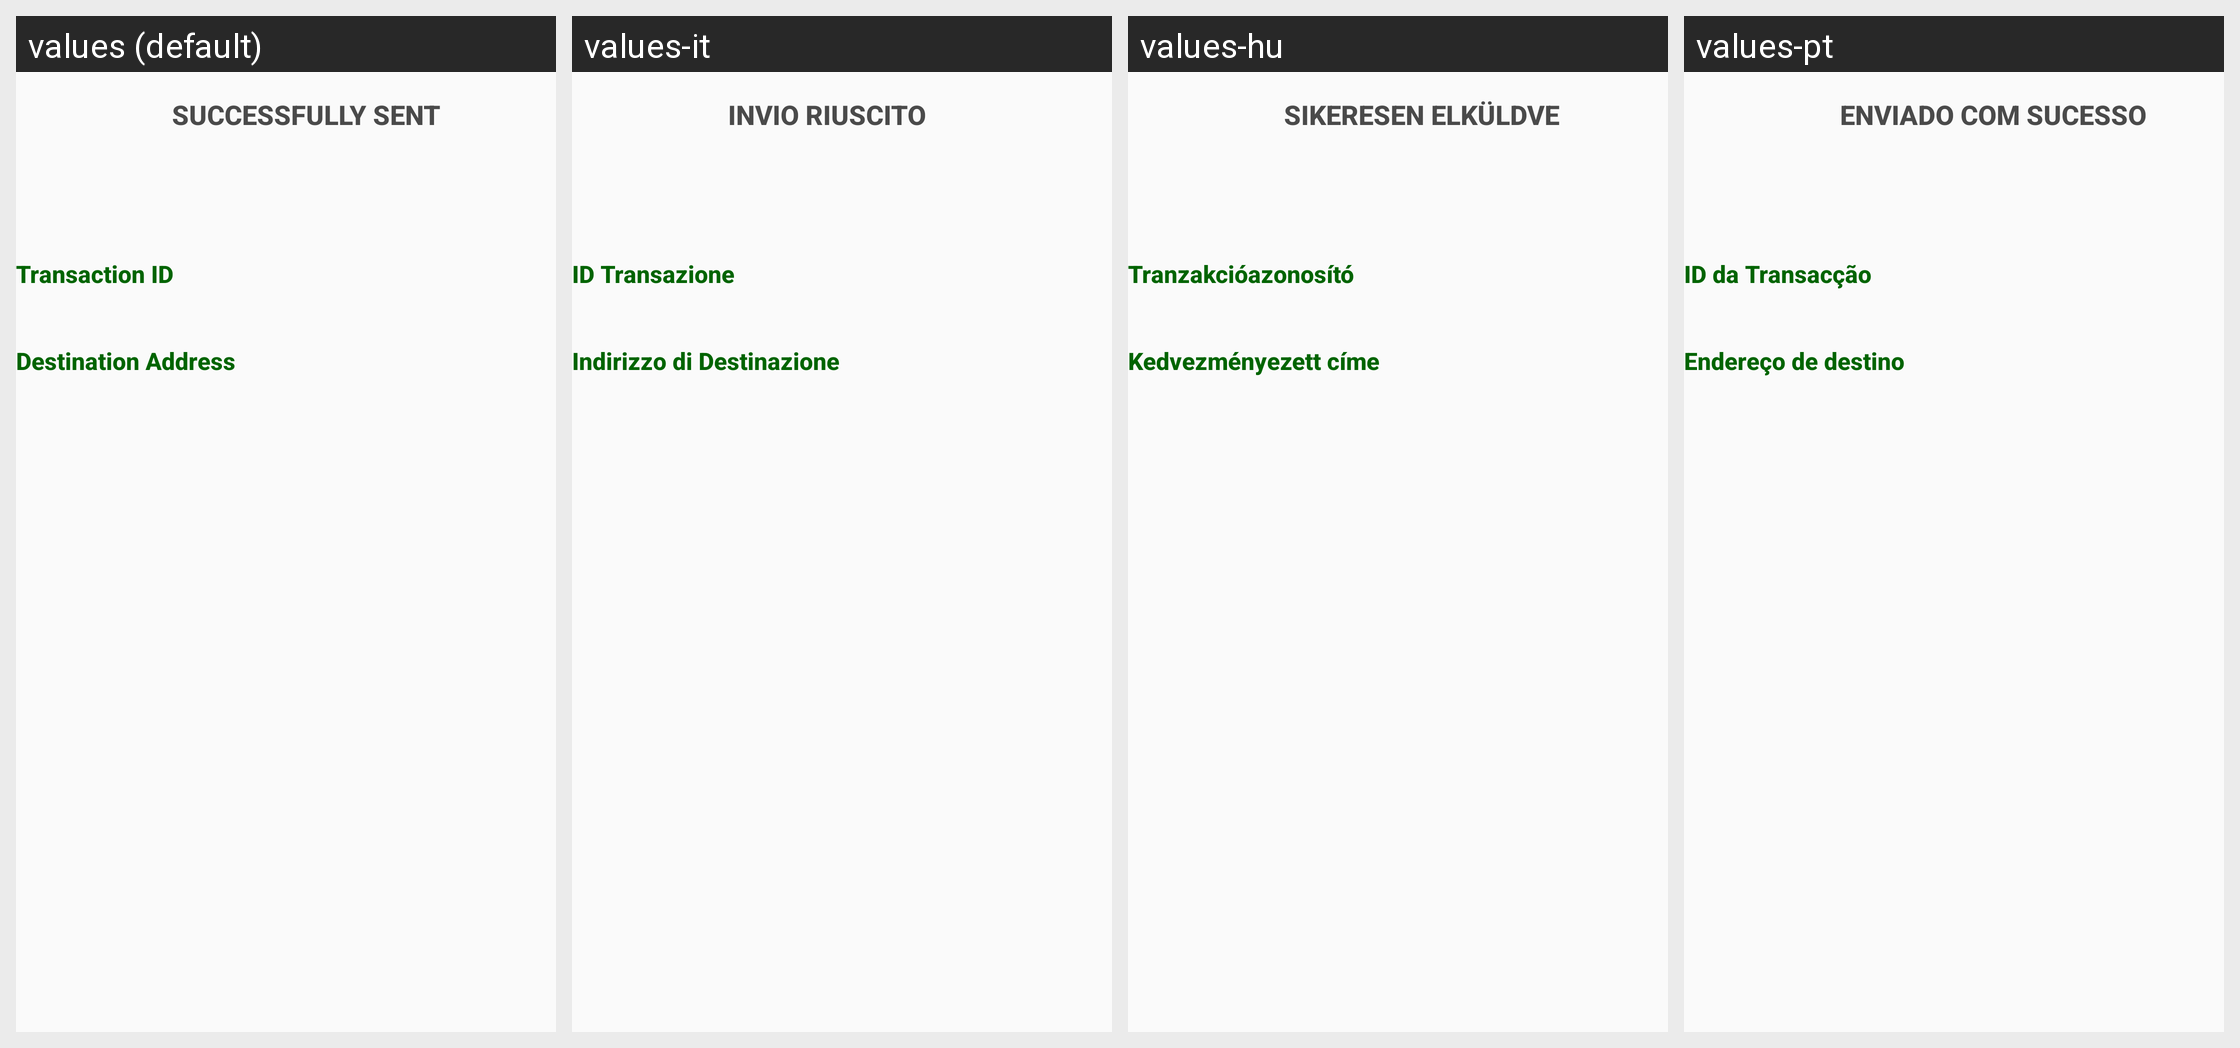

Locale-by-locale string values for the Android screen shown in this grid:
Android screen res/layout/fragment_send_success.xml rendered under 4 locales, left to right: values (default), values-it, values-hu, values-pt. Device: Nexus 5 (rendered at 1080×1920; each locale shown at half size, 540×960, under a caption strip naming it); theme MyMaterialTheme.
Other locales in the repository, not shown: values-de, values-el, values-es, values-et, values-fr, values-ja, values-nb, values-nl, values-pt-rBR, values-ro, values-ru, values-sk, values-sv, values-zh-rCN, values-zh-rTW.
Strings drawn on this screen, with the default value and each locale's value (text and hints the layout hard-codes, and strings that could not be matched under every locale, appear in the picture but are not listed):

label_send_success
  values: Successfully sent
  values-it: Invio riuscito
  values-hu: Sikeresen elküldve
  values-pt: Enviado com sucesso

label_send_txid
  values: Transaction ID
  values-it: ID Transazione
  values-hu: Tranzakcióazonosító
  values-pt: ID da Transacção

label_send_address
  values: Destination Address
  values-it: Indirizzo di Destinazione
  values-hu: Kedvezményezett címe
  values-pt: Endereço de destino
